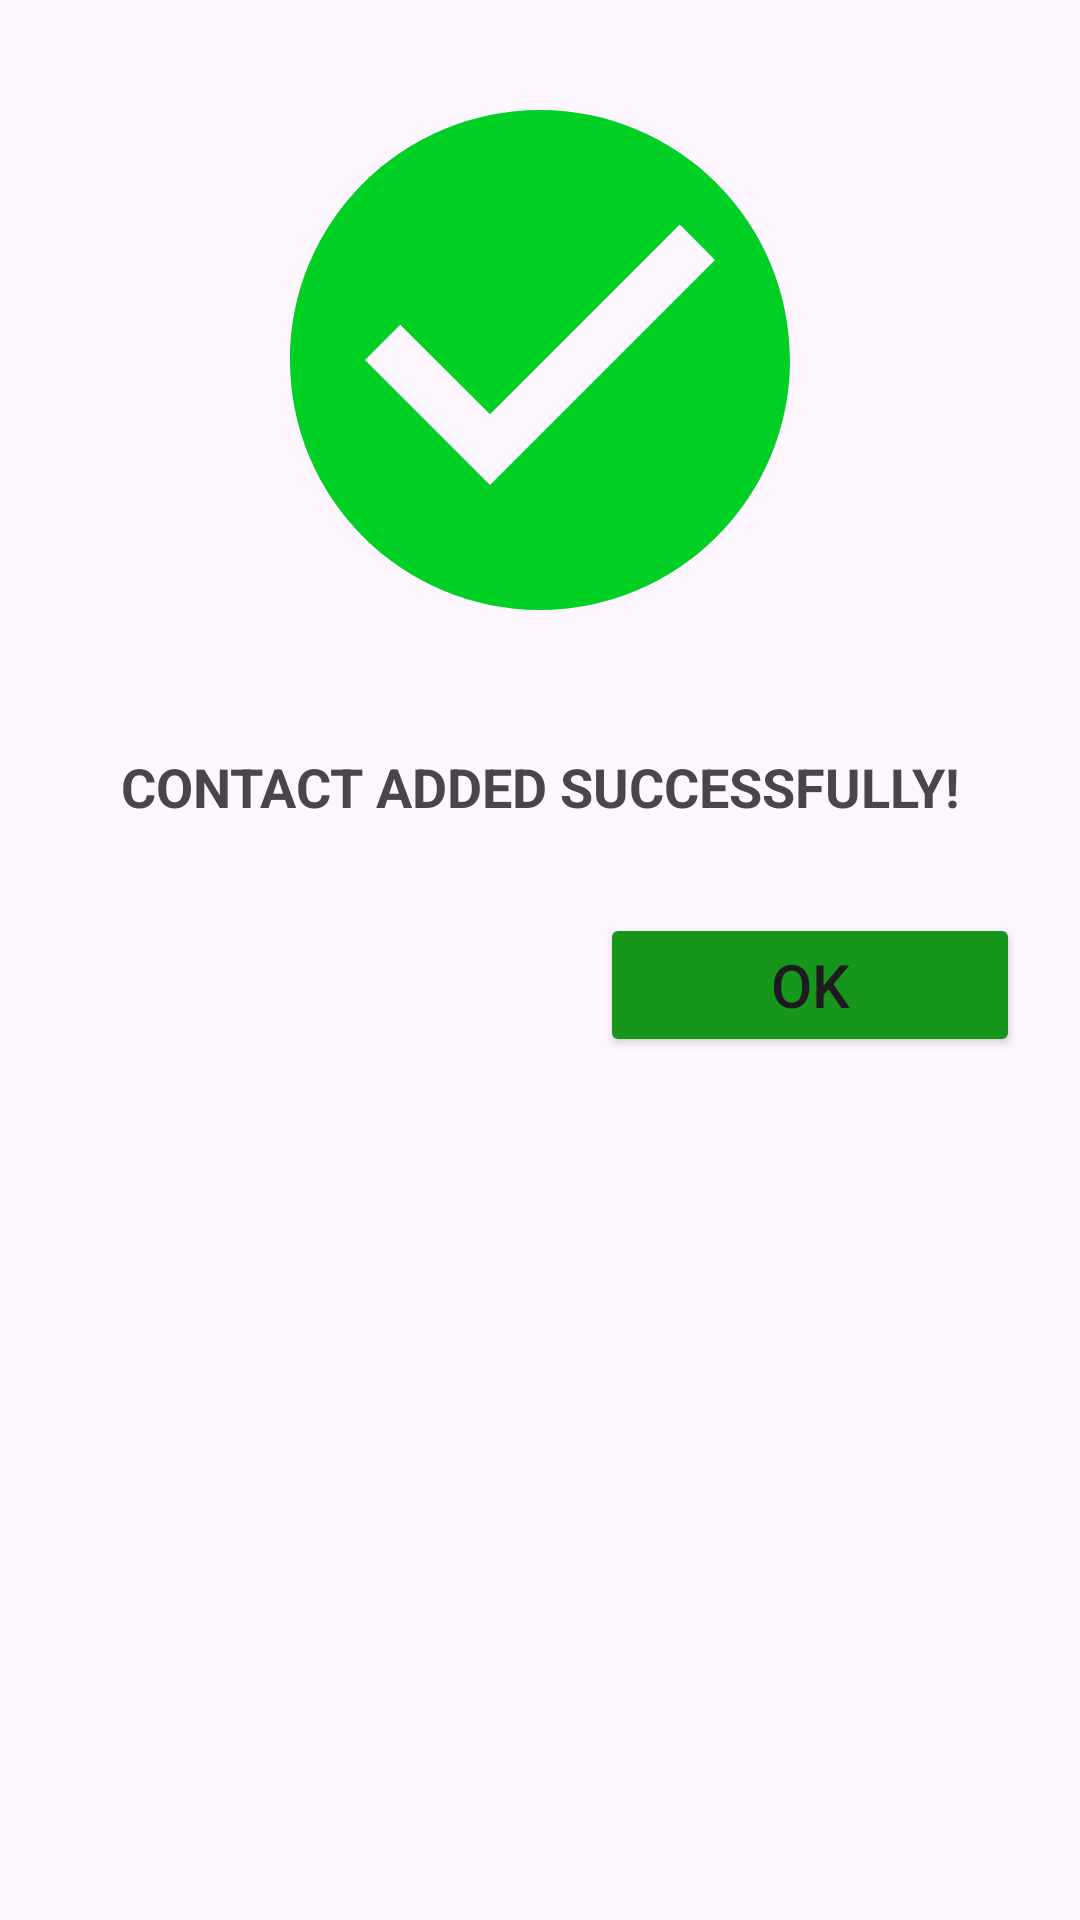

The Android layout XML behind this screen, and the referenced resources:
<!-- AndroidManifest.xml: application theme Theme.AssignmentCopyOf1 -->
<!-- res/layout/custom_layout.xml -->
<?xml version="1.0" encoding="utf-8"?>
<LinearLayout xmlns:android="http://schemas.android.com/apk/res/android"
    xmlns:app="http://schemas.android.com/apk/res-auto"
    android:layout_width="match_parent"
    android:layout_height="wrap_content"
    android:orientation="vertical"
    >


    <ImageView
        android:id="@+id/imageView2"
        android:layout_width="match_parent"
        android:layout_margin="20dp"
        android:layout_height="200dp"
        app:srcCompat="@drawable/baseline_check_circle_24" />

    <TextView
        android:id="@+id/textView3"
        android:layout_width="match_parent"
        android:layout_height="wrap_content"
        android:text="CONTACT ADDED SUCCESSFULLY!"
        android:layout_gravity="center"
        android:gravity="center"
        android:textStyle="bold"
        android:textSize="18dp"
        android:layout_margin="10dp"

        />


    <LinearLayout
        android:layout_width="match_parent"
        android:layout_height="wrap_content"
        android:orientation="horizontal">

        <Button
            android:id="@+id/btnOk"
            android:layout_width="match_parent"
            android:layout_height="wrap_content"
            android:layout_weight="1"
            android:backgroundTint="#16971B"
            android:layout_marginStart="200dp"
            android:layout_marginEnd="20dp"
            android:layout_marginTop="20dp"
            android:text="OK"
            android:textSize="20dp" />


    </LinearLayout>
</LinearLayout>
<!-- resources referenced by this layout -->
<resources>
  <!-- drawable baseline_check_circle_24 (drawable) -->
  <vector xmlns:android="http://schemas.android.com/apk/res/android" android:autoMirrored="true" android:height="24dp" android:tint="#00D023" android:viewportHeight="24" android:viewportWidth="24" android:width="24dp">
        
      <path android:fillColor="@android:color/white" android:pathData="M12,2C6.48,2 2,6.48 2,12s4.48,10 10,10 10,-4.48 10,-10S17.52,2 12,2zM10,17l-5,-5 1.41,-1.41L10,14.17l7.59,-7.59L19,8l-9,9z"/>
      
  </vector>
  <style name="Theme.AssignmentCopyOf1" parent="Base.Theme.AssignmentCopyOf1" />
  <style name="Base.Theme.AssignmentCopyOf1" parent="Theme.Material3.DayNight.NoActionBar">
          
          
      </style>
</resources>
